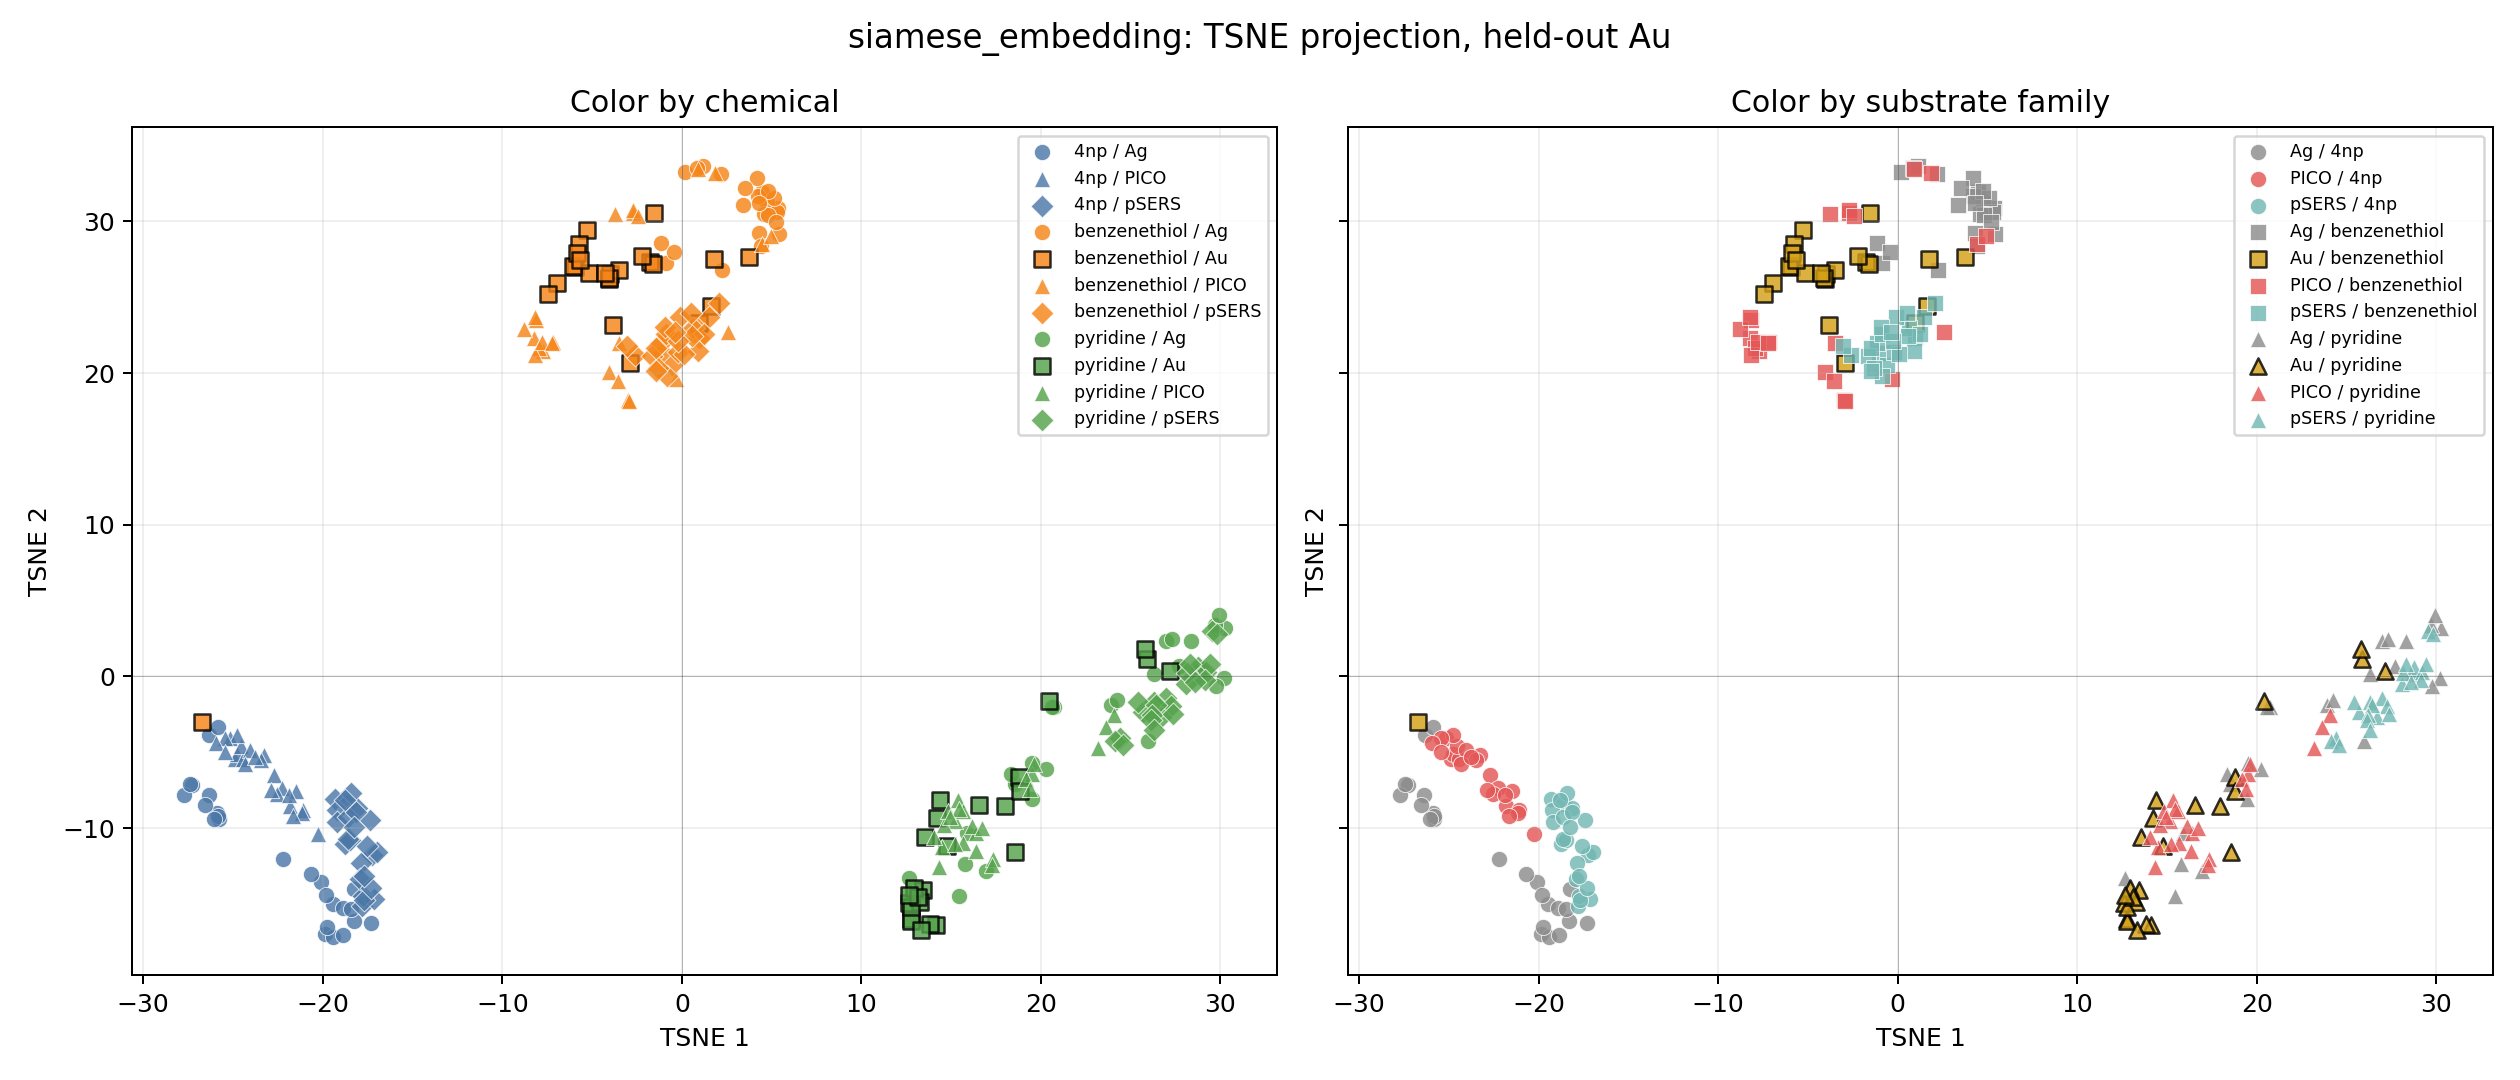

The table this chart was drawn from, first rows:
x1, x2, label, substrate
-18.76, -11.03, 4np, pSERS
-19.33, -8.076, 4np, pSERS
-17.24, -11.75, 4np, pSERS
-17.83, -15.14, 4np, pSERS
-17.16, -14.69, 4np, pSERS
-18.64, -8.444, 4np, pSERS
-17.85, -12.28, 4np, pSERS
-18.12, -8.706, 4np, pSERS
-18.47, -10.8, 4np, pSERS
-17.76, -14.51, 4np, pSERS
-17.7, -14.75, 4np, pSERS
-19.23, -8.806, 4np, pSERS
-17.9, -13.36, 4np, pSERS
-17.29, -13.97, 4np, pSERS
-19.19, -9.576, 4np, pSERS
-16.96, -11.59, 4np, pSERS
-17.56, -11.18, 4np, pSERS
-18.4, -7.68, 4np, pSERS
-18.62, -9.273, 4np, pSERS
-18.78, -8.179, 4np, pSERS
-17.73, -13.16, 4np, pSERS
-17.39, -9.492, 4np, pSERS
-18.12, -8.912, 4np, pSERS
-18.61, -10.72, 4np, pSERS
-18.23, -9.901, 4np, pSERS
-2.614, 21.21, benzenethiol, pSERS
-1.022, 21.31, benzenethiol, pSERS
1.487, 23.71, benzenethiol, pSERS
-0.5746, 20.55, benzenethiol, pSERS
0.9579, 22.31, benzenethiol, pSERS
-1.167, 21.98, benzenethiol, pSERS
2.095, 24.6, benzenethiol, pSERS
0.6338, 22.98, benzenethiol, pSERS
-1.651, 21.16, benzenethiol, pSERS
1.222, 22.56, benzenethiol, pSERS
-0.8461, 19.83, benzenethiol, pSERS
-1.325, 20.34, benzenethiol, pSERS
-0.1174, 23.67, benzenethiol, pSERS
-0.2132, 21.41, benzenethiol, pSERS
0.9256, 21.46, benzenethiol, pSERS
-1.456, 20.16, benzenethiol, pSERS
-1.463, 21.68, benzenethiol, pSERS
-0.8769, 22.59, benzenethiol, pSERS
-3.036, 21.78, benzenethiol, pSERS
0.09388, 21.25, benzenethiol, pSERS
0.4967, 23.99, benzenethiol, pSERS
-0.9287, 23.03, benzenethiol, pSERS
0.5918, 22.42, benzenethiol, pSERS
-0.2375, 22.1, benzenethiol, pSERS
-0.3757, 22.72, benzenethiol, pSERS
25.71, -2.369, pyridine, pSERS
26.98, -1.399, pyridine, pSERS
26.32, -1.682, pyridine, pSERS
24.43, -4.083, pyridine, pSERS
27.25, -1.926, pyridine, pSERS
26.71, -2.704, pyridine, pSERS
25.42, -1.694, pyridine, pSERS
28.67, 0.1852, pyridine, pSERS
26.41, -1.883, pyridine, pSERS
28.09, -0.5122, pyridine, pSERS
... 215 more rows
